Photos from the image-classification dataset "rice disease prediction system" in the GitHub repository Manjula123-hi/rice-plant-leaf-disease. Its 6 classes are: bacterial leaf blight, brown spot, healthy, leaf blast, leaf scald, narrow brown spot.

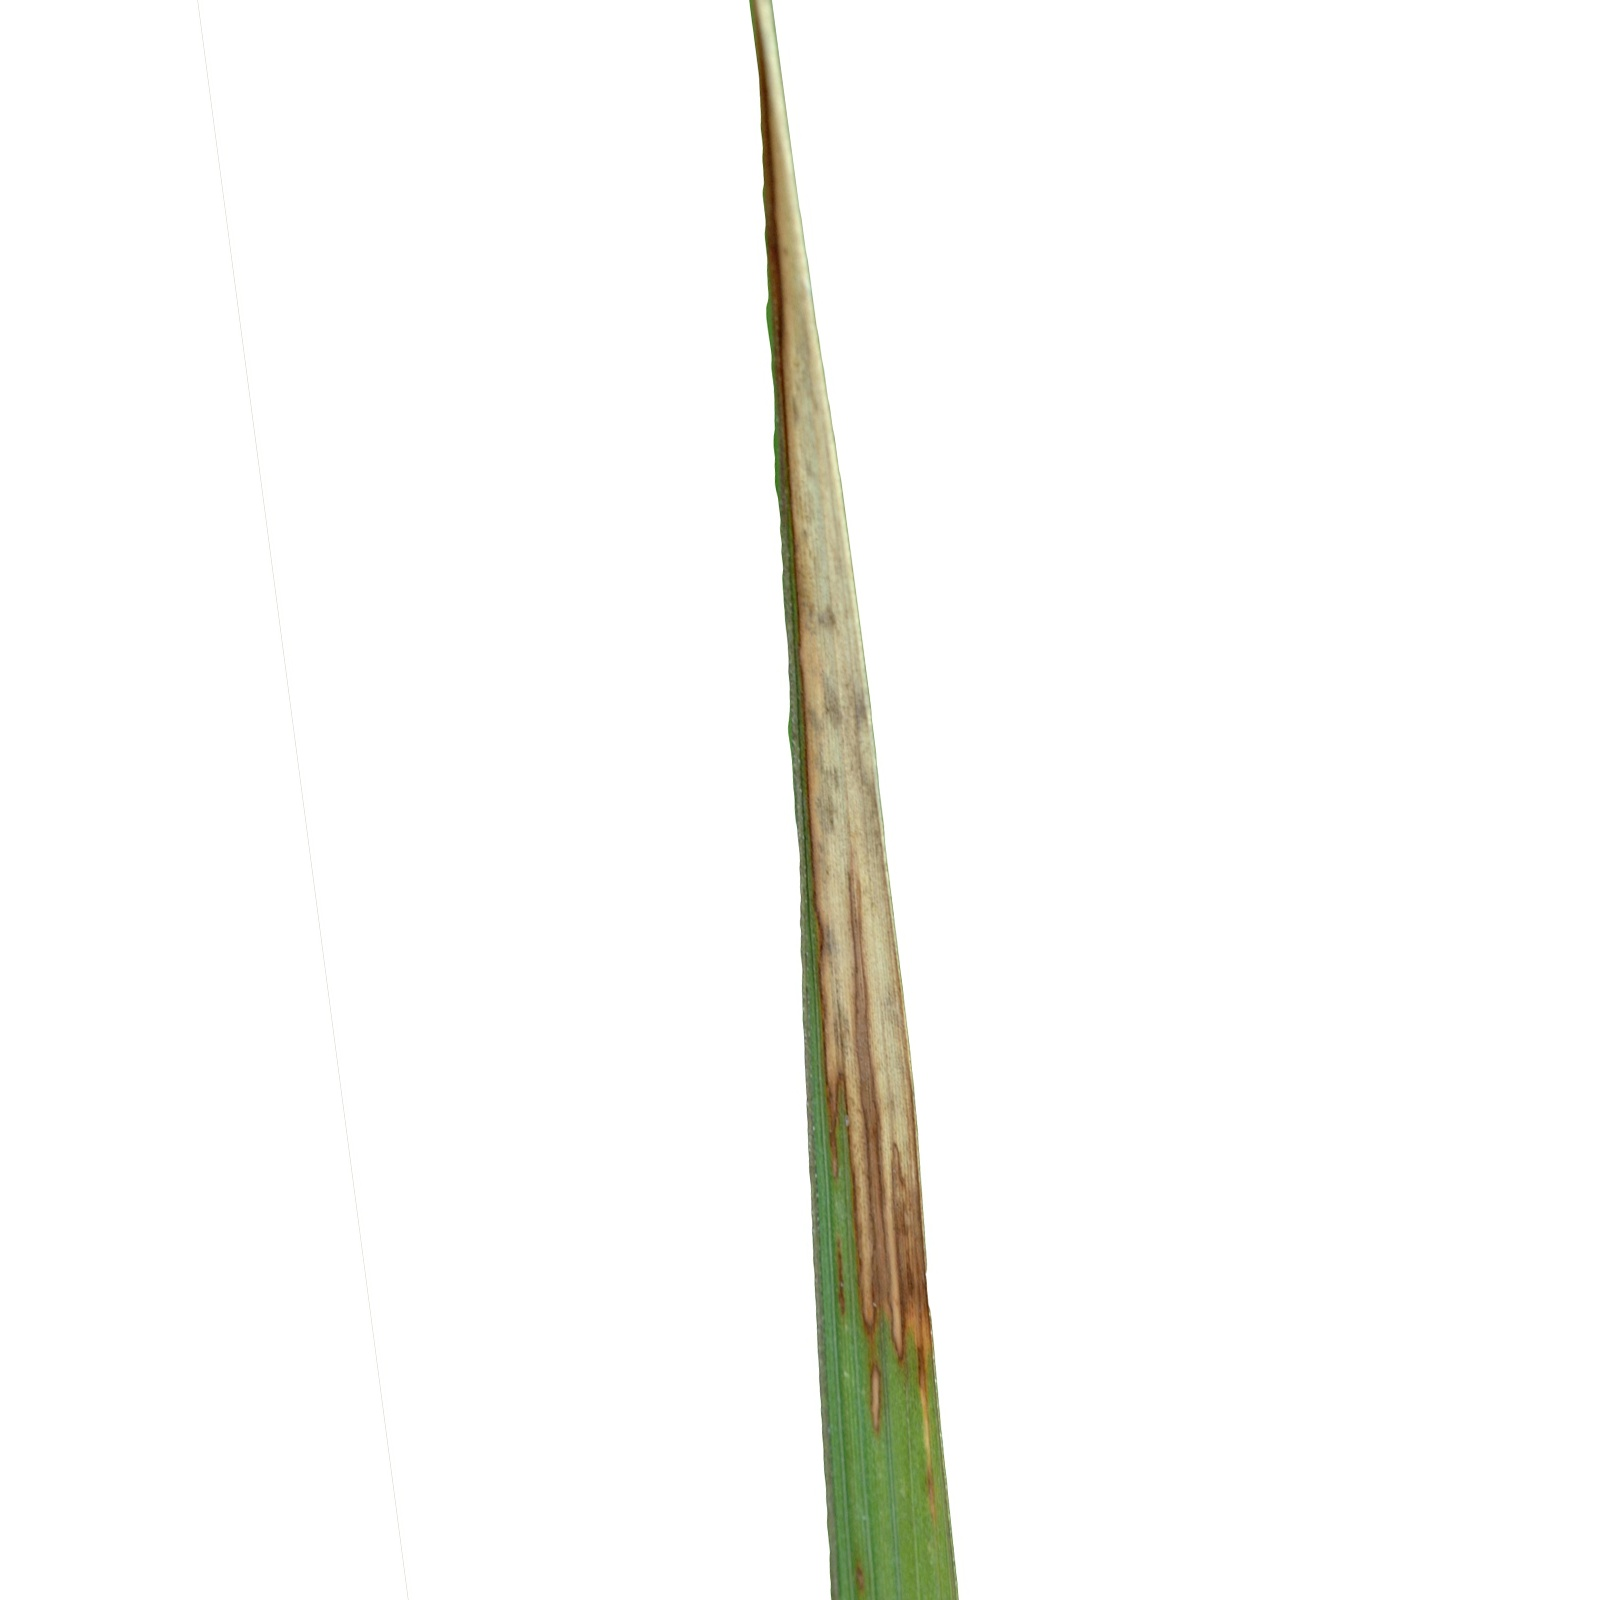
Label: leaf scald

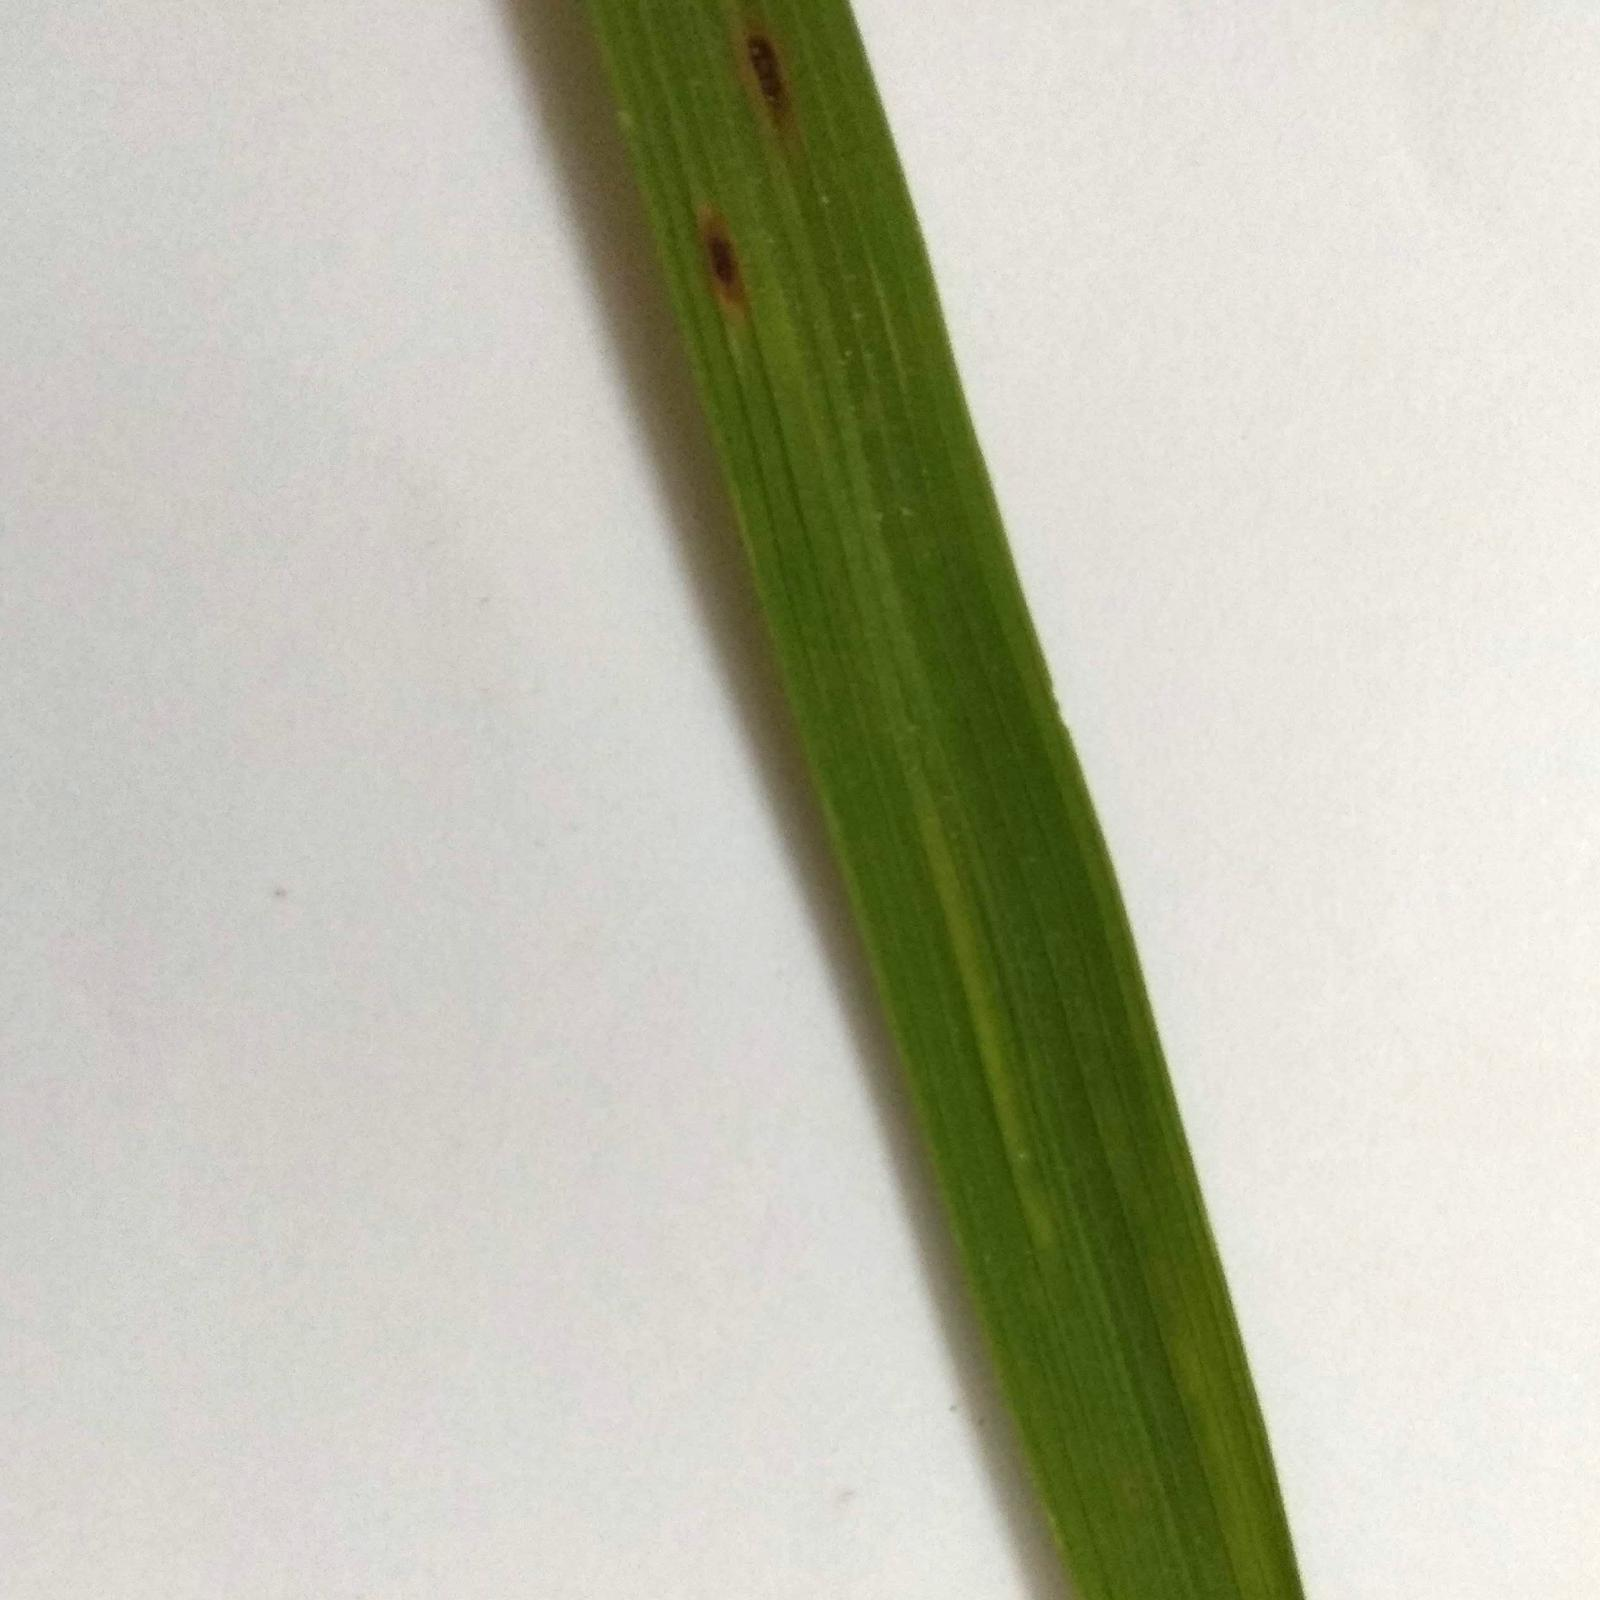
Label: brown spot

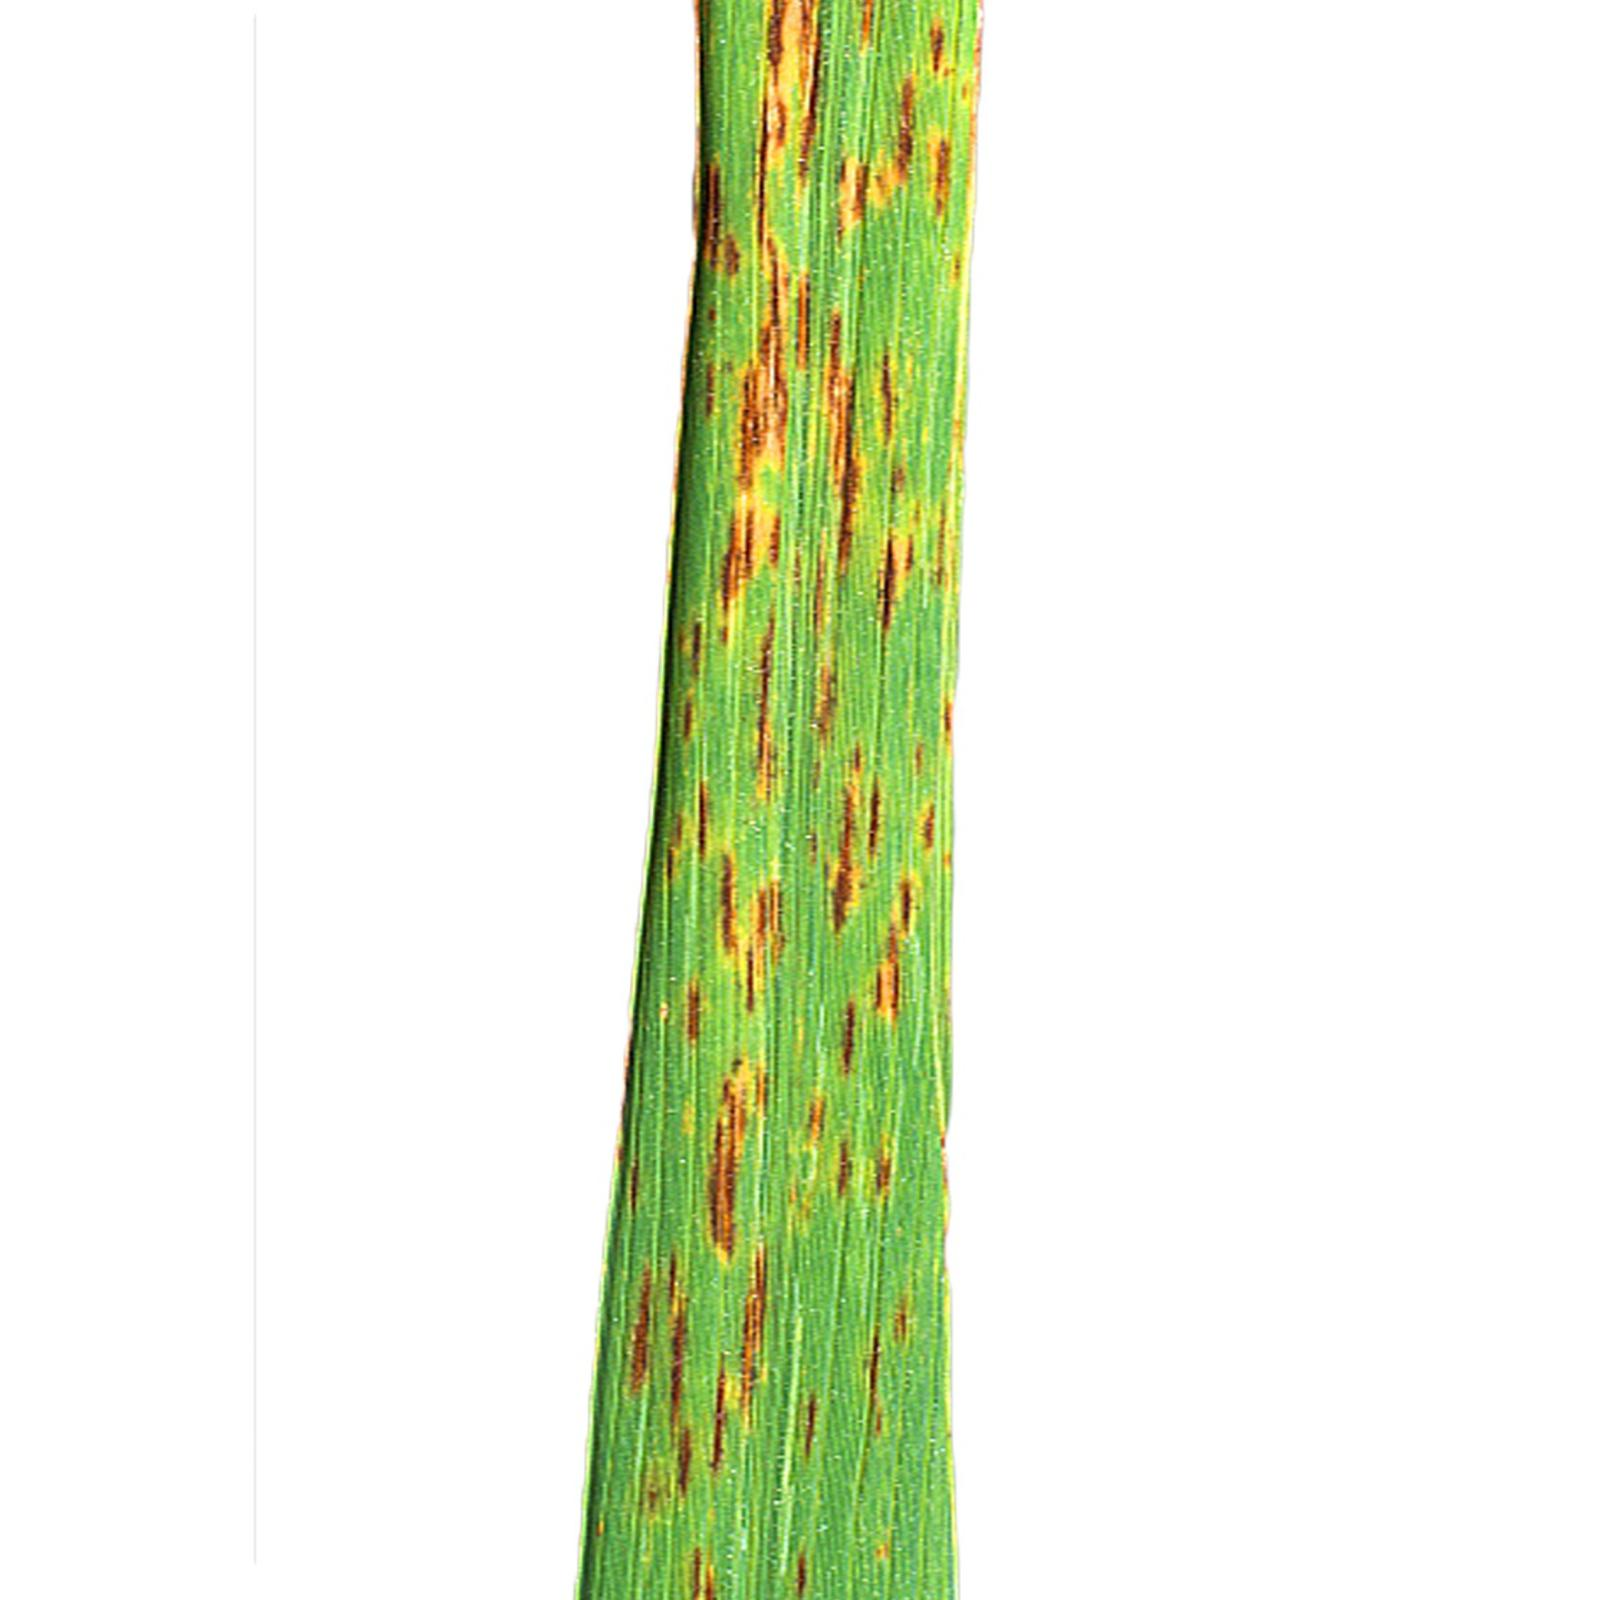
Label: narrow brown spot

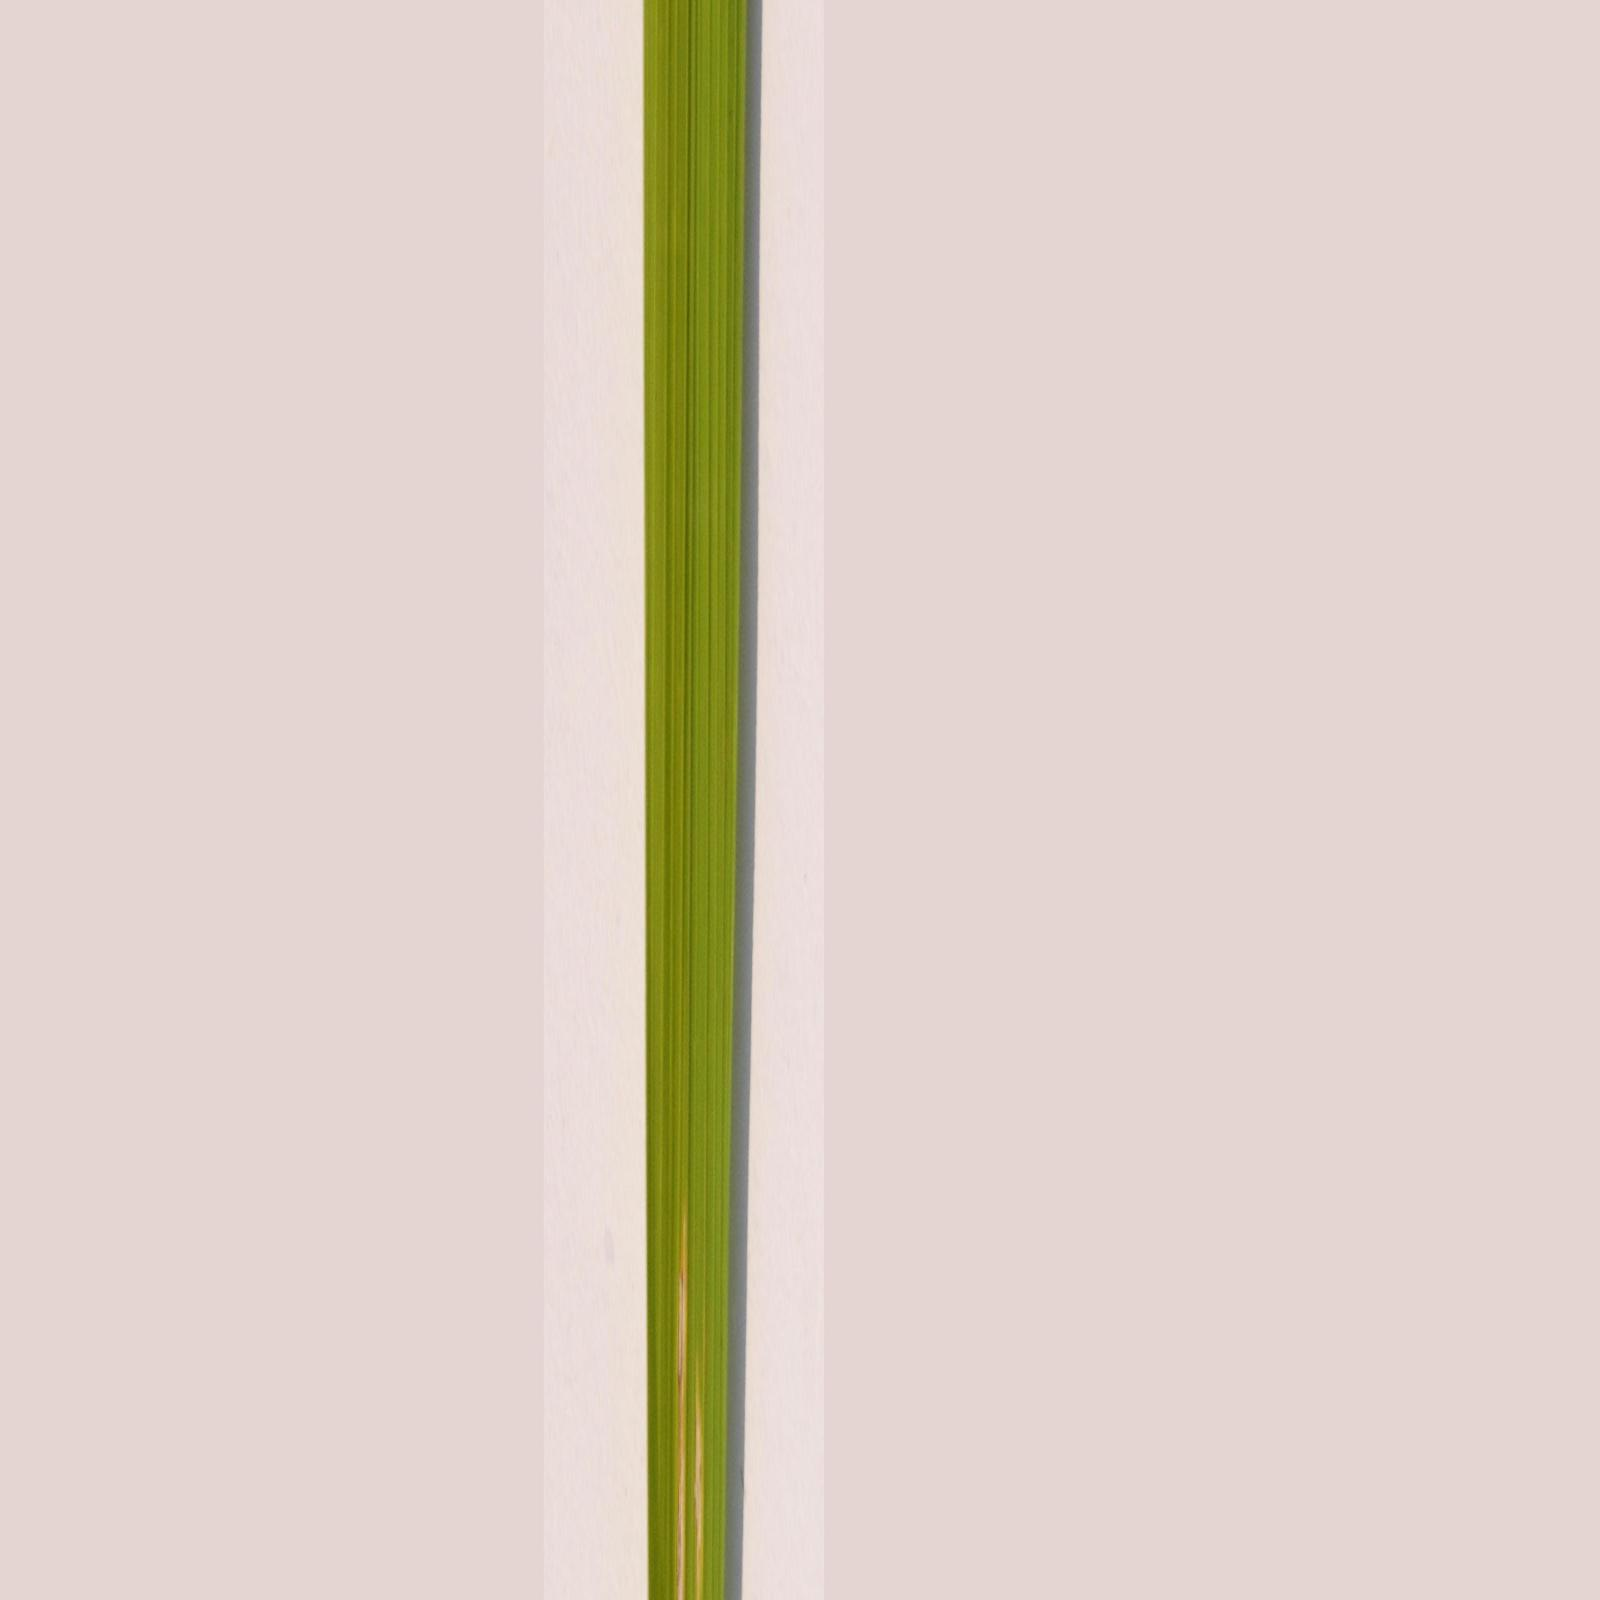
Label: bacterial leaf blight

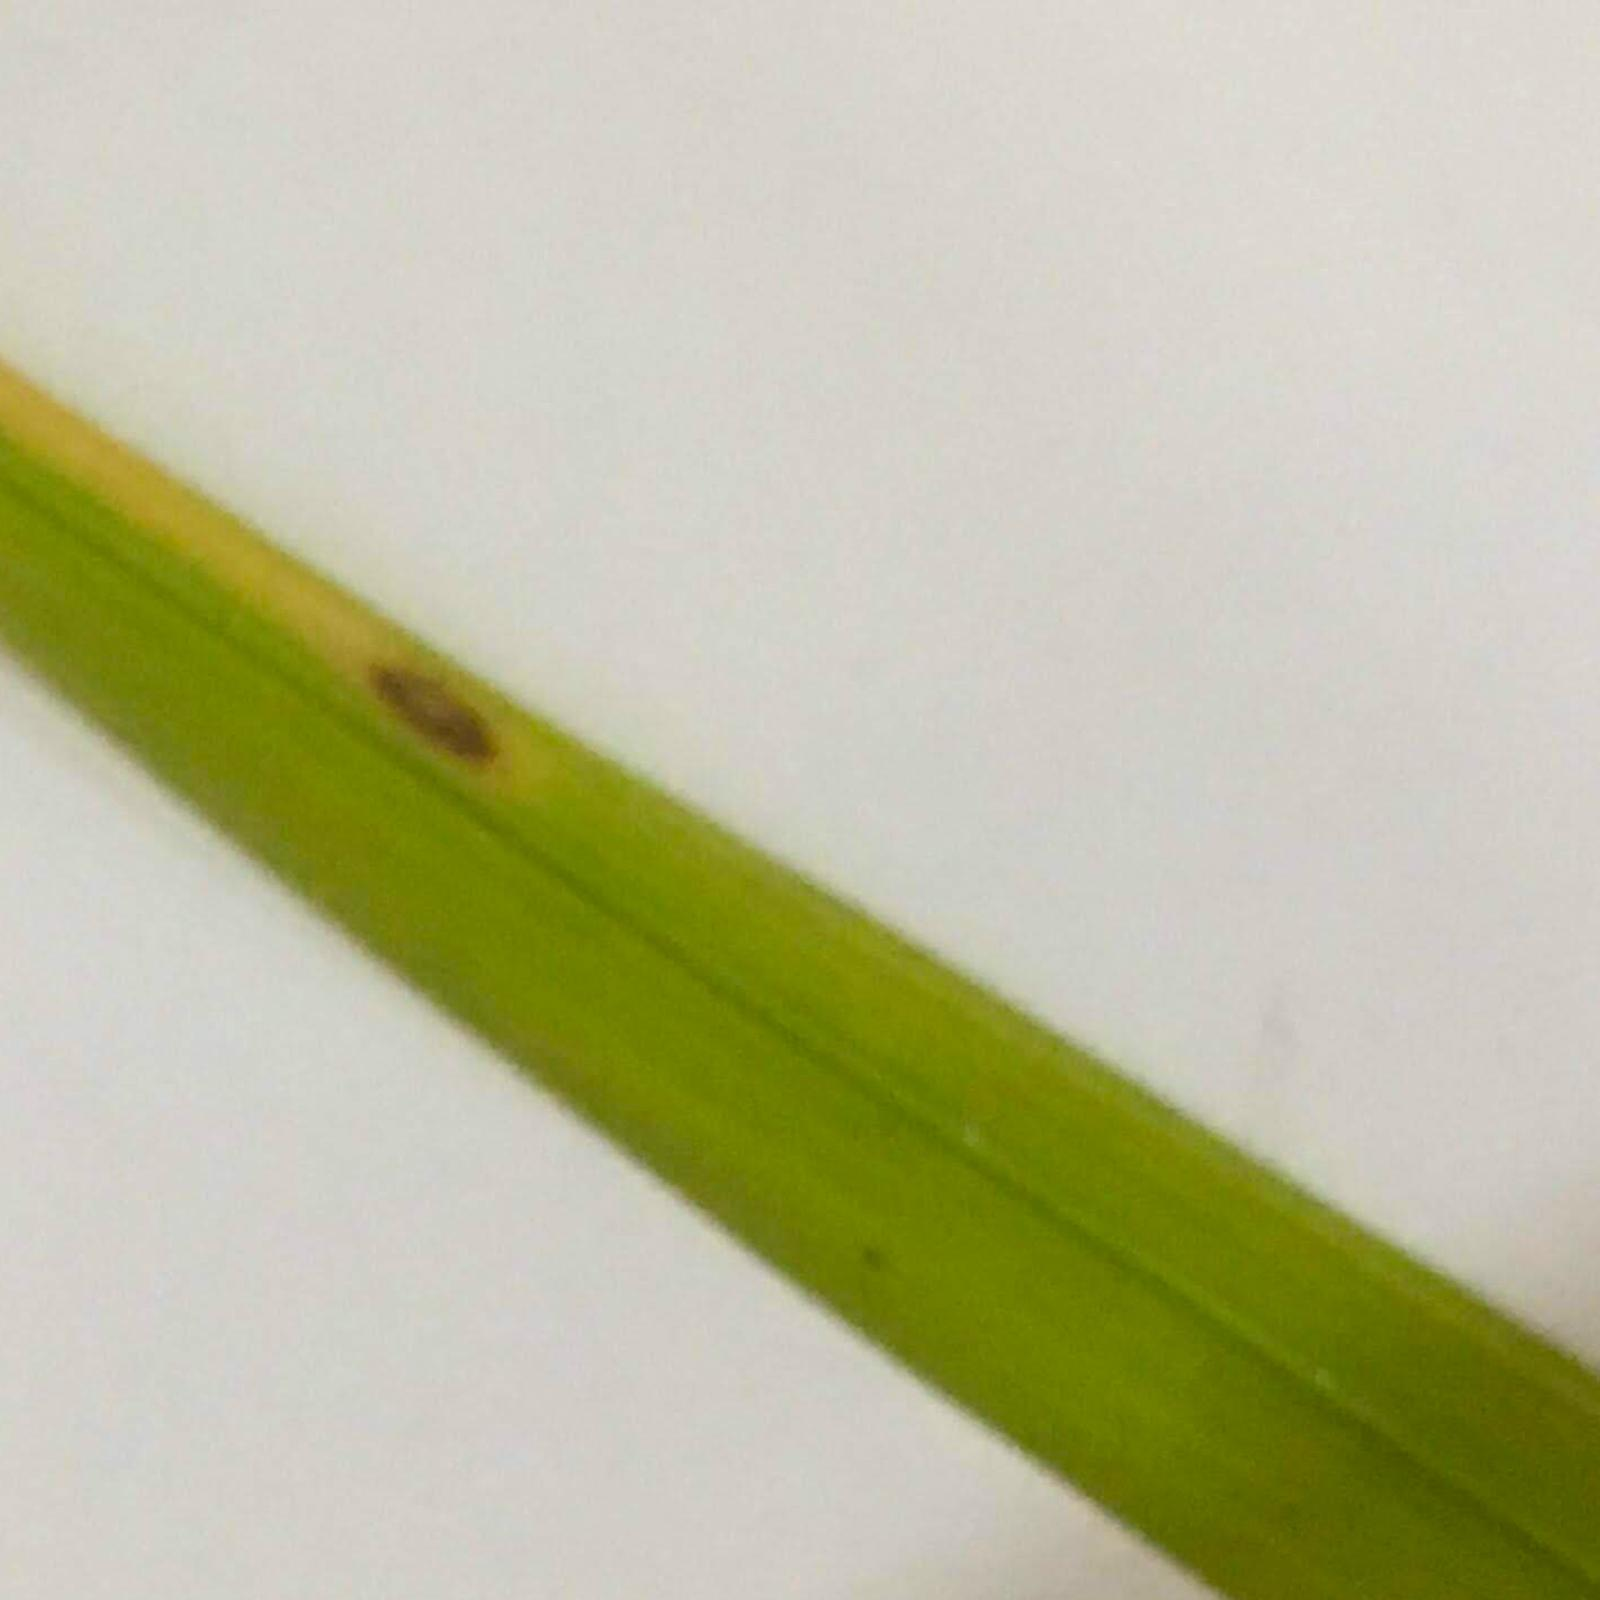
Label: leaf blast

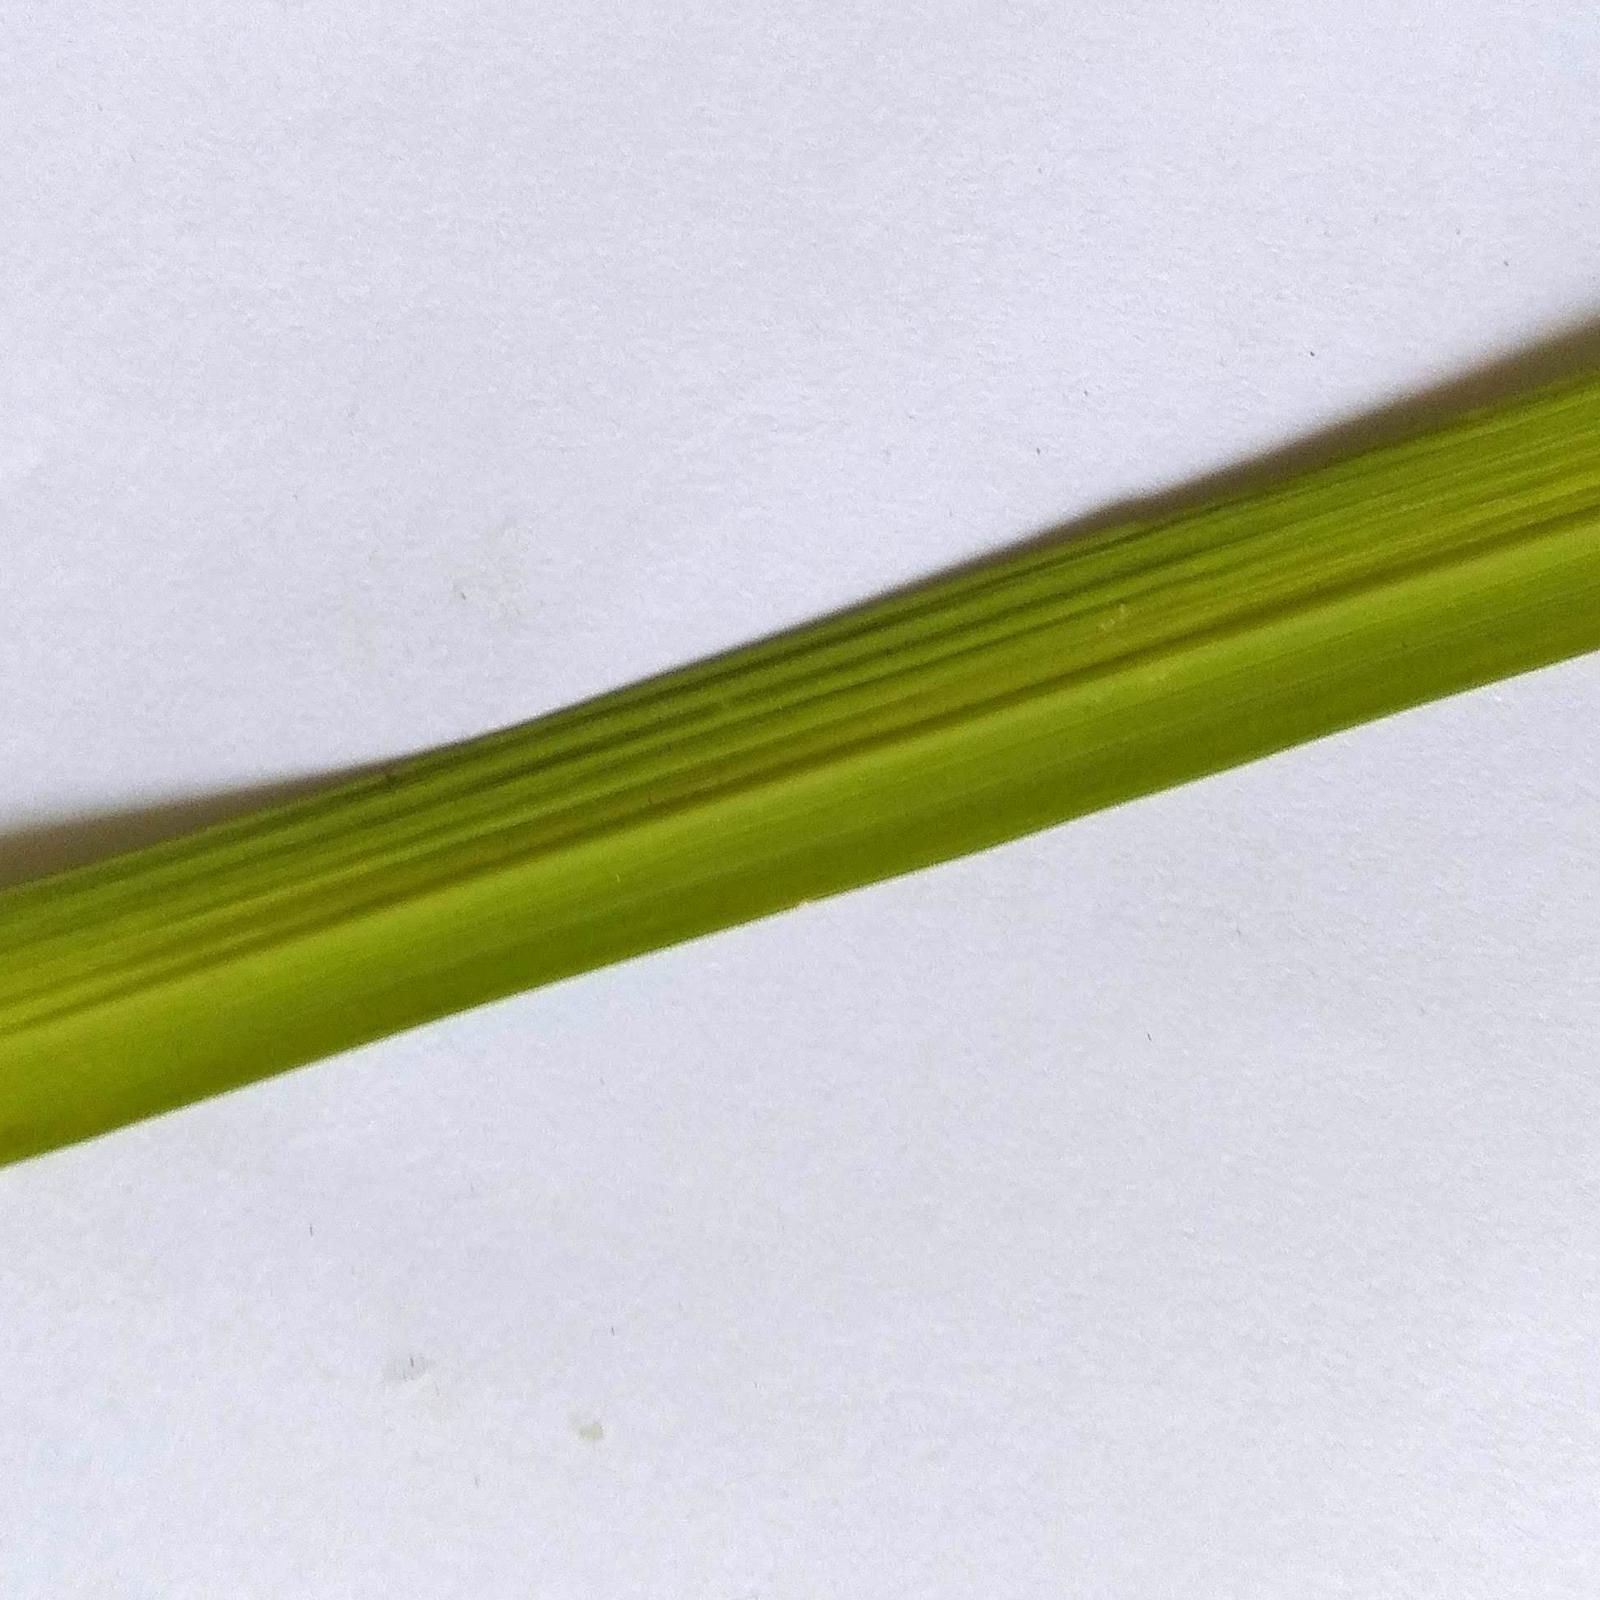
Label: healthy
